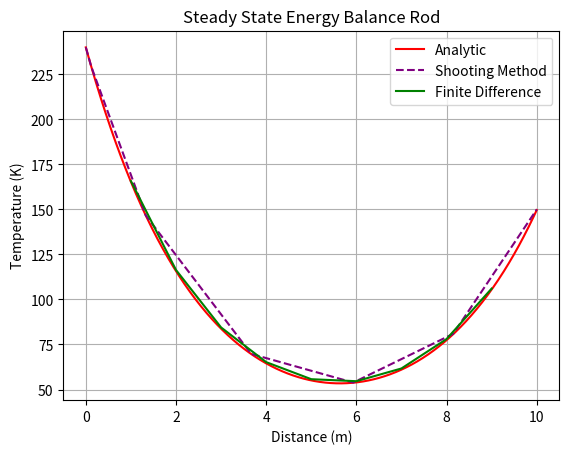

Write Python code to recreate this figure.
# -*- coding: utf-8 -*-
"""
Created on Tue Mar  4 12:55:41 2025

@author: micha
"""
import numpy as np
from scipy import integrate
import matplotlib.pyplot as plt

#Probelm 24.1, given values
x0 = 0 #m
xf = 10 #m
T0 = 240 #K
Tf = 150 #K

#Part A, Analytically Solving
'''Graphs the analytic solution to the given BVP'''
def analytic(x):
    T = 3.01 * np.e**(0.3873*x) + 236.99 * np.e**(-0.3873*x)
    return T

x = np.arange(x0,xf + 0.01, 0.01)

#Plot the results
plt.plot(x, analytic(x), label = 'Analytic', color = 'red')
plt.xlabel('Distance (m)')
plt.ylabel('Temperature (K)')
plt.title('Steady State Energy Balance Rod')
plt.grid()

#-------------------------------------------------------------------------------------#

#Part B, Shooting Method
'''Uses the shooting method to solve the given BVP'''

#Define Initial Conditions
guess1 = -90
guess2 = -95 
x_span = [x0 , xf]
init_cond1 = (T0, guess1) #Initial temperature and first derivative
init_cond2 = (T0, guess2)
init_cond = (T0,-90.61494308491416 )

def bar_temp(x,y):
    #Split y into the first two variables
    z1 = y[0] #Temperature
    z2 = y[1] #First derivative of temperature
    
    #Split up into two first order equations, with equations for the second two variables
    z1prime = z2
    z2prime = 0.15 * z1
    
    return z1prime, z2prime #Returns first and second derivative of temperature

#Solve the problem using both guesses
sol1 = integrate.solve_ivp(bar_temp, x_span, y0 = init_cond1)
sol2 = integrate.solve_ivp(bar_temp, x_span, y0 = init_cond2)

#Get a final condition using both guesses
Tf1 = sol1.y[0, -1]
Tf2 = sol2.y[0, -1]

#Average the guesses together to get the correct initial slope
dT = guess1 + ( (guess2 - guess1) / (Tf2 - Tf1) ) * (Tf - Tf1)

#Set up once more, with the correct ititial conditions
init_cond = (T0, dT)
sol = integrate.solve_ivp(bar_temp, x_span, y0 = init_cond)

#Plot the results
plt.plot(sol.t, sol.y[0], label = 'Shooting Method', linestyle = '--', color = 'purple')

#--------------------------------------------------------------------------------------#

#Part C, Finite Difference
'''Use the finite difference method to solve the given BVP'''

#Define the matrices for the given BVP
A = np.array([ [2.15,-1,0,0,0,0,0,0,0],
               [-1,2.15,-1,0,0,0,0,0,0],
               [0,-1,2.15,-1,0,0,0,0,0],
               [0,0,-1,2.15,-1,0,0,0,0],
               [0,0,0,-1,2.15,-1,0,0,0],
               [0,0,0,0,-1,2.15,-1,0,0],
               [0,0,0,0,0,-1,2.15,-1,0],
               [0,0,0,0,0,0,-1,2.15,-1],
               [0,0,0,0,0,0,0,-1,2.15] ])

b = np.array([ [240],[0],[0],[0],[0],[0],[0],[0],[150] ])

#Solve
sols = np.linalg.solve(A,b)

#Set up the x values associated with the solutions
x_finite = np.arange(1,10,1)

#Plot the results
plt.plot(x_finite,sols, label = 'Finite Difference', color = 'green')
plt.legend()
plt.show()
